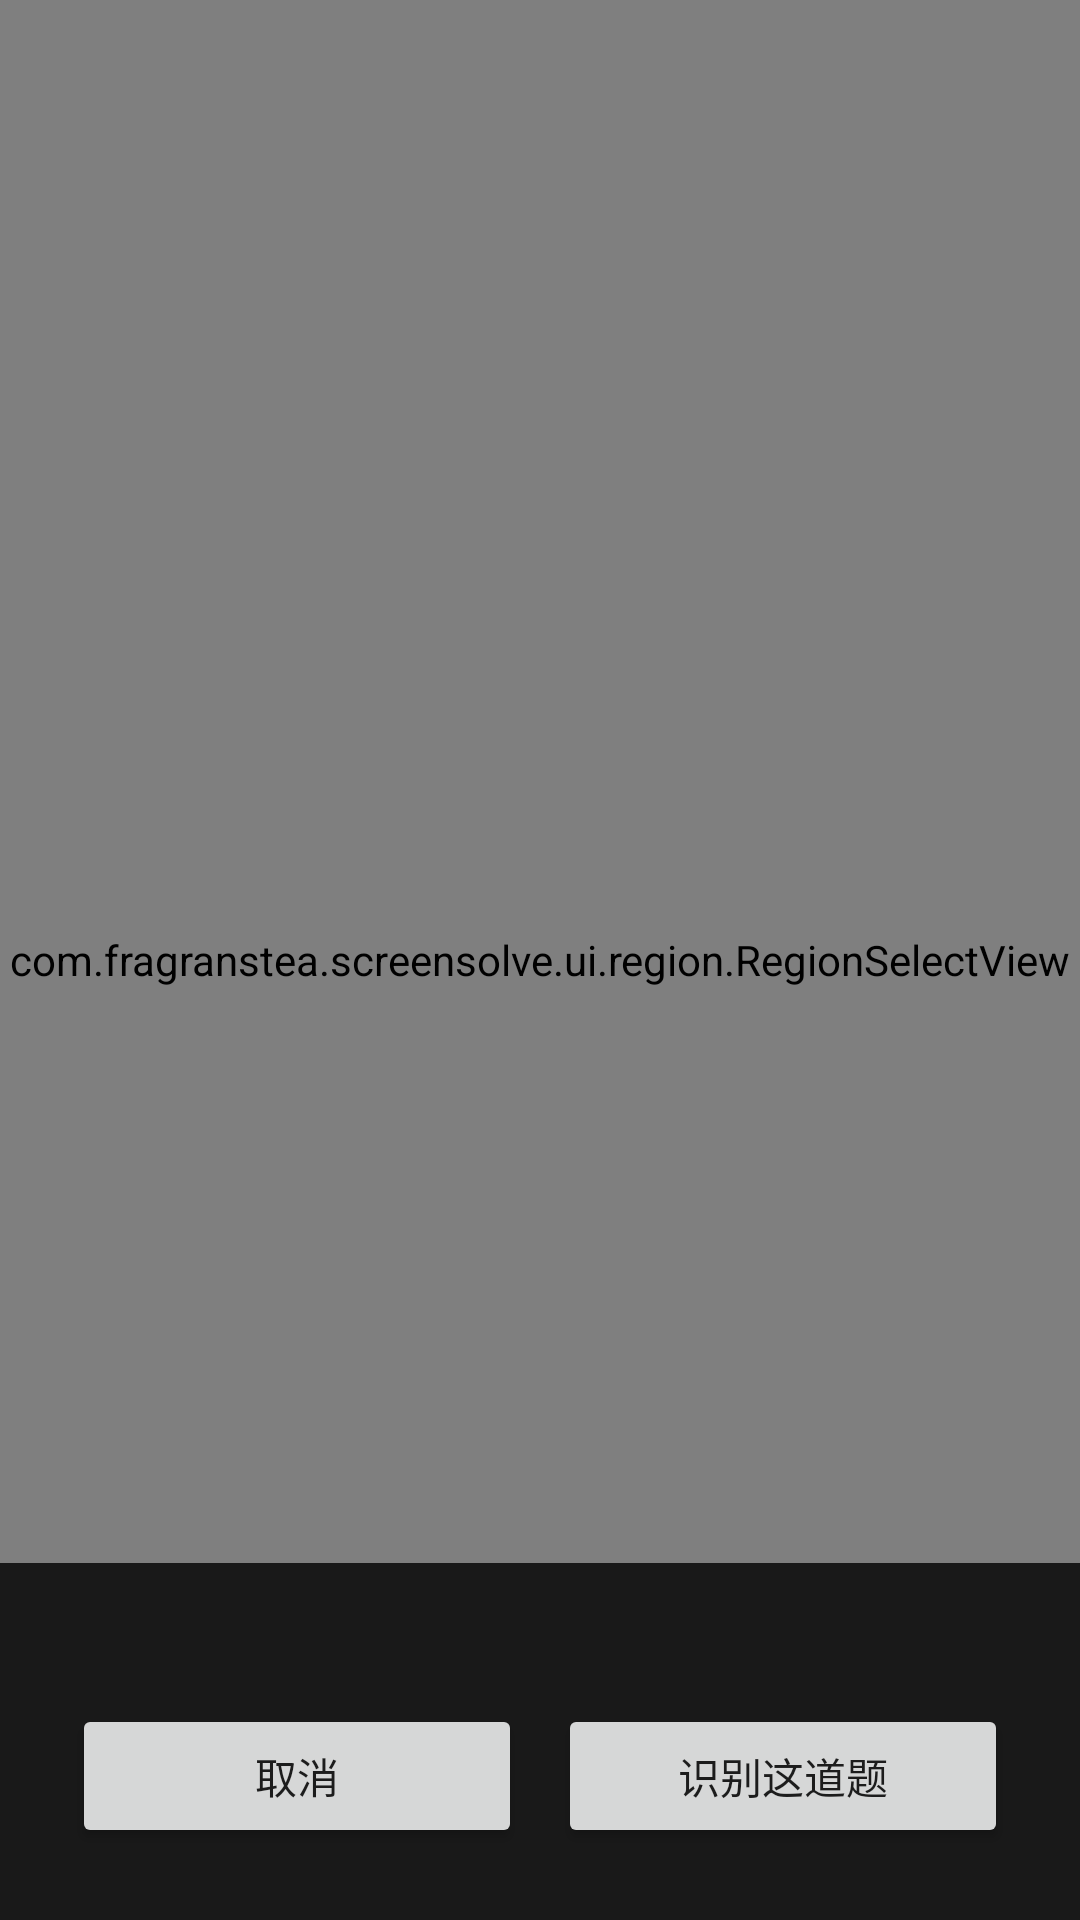

Write the Android layout XML for this screen, with the resource values it uses.
<!-- AndroidManifest.xml: application theme Theme.ScreenSolve -->
<!-- res/layout/activity_region_select.xml -->
<?xml version="1.0" encoding="utf-8"?>
<FrameLayout xmlns:android="http://schemas.android.com/apk/res/android"
    android:layout_width="match_parent"
    android:layout_height="match_parent"
    android:background="@android:color/black">

    <com.fragranstea.screensolve.ui.region.RegionSelectView
        android:id="@+id/regionSelectView"
        android:layout_width="match_parent"
        android:layout_height="match_parent" />

    <LinearLayout
        android:layout_width="match_parent"
        android:layout_height="wrap_content"
        android:layout_gravity="bottom"
        android:background="#CC000000"
        android:orientation="vertical"
        android:paddingLeft="24dp"
        android:paddingTop="16dp"
        android:paddingRight="24dp"
        android:paddingBottom="24dp">

        <TextView
            android:id="@+id/tvRegionHint"
            android:layout_width="match_parent"
            android:layout_height="wrap_content"
            android:textSize="14sp"
            android:textColor="#FFFFFFFF" />

        <LinearLayout
            android:layout_width="match_parent"
            android:layout_height="wrap_content"
            android:layout_marginTop="12dp"
            android:orientation="horizontal">

            <Button
                android:id="@+id/btnCancelRegion"
                android:layout_width="0dp"
                android:layout_height="wrap_content"
                android:layout_weight="1"
                android:text="@string/region_cancel" />

            <Button
                android:id="@+id/btnConfirmRegion"
                android:layout_width="0dp"
                android:layout_height="wrap_content"
                android:layout_marginStart="12dp"
                android:layout_weight="1"
                android:text="@string/region_confirm" />
        </LinearLayout>

    </LinearLayout>

</FrameLayout>
<!-- resources referenced by this layout -->
<resources>
  <string name="region_cancel">取消</string>
  <string name="region_confirm">识别这道题</string>
  <style name="Theme.ScreenSolve" parent="Theme.AppCompat.DayNight.NoActionBar">
          <item name="colorPrimary">@color/brand</item>
          <item name="colorPrimaryDark">@color/brand_pressed</item>
          <item name="colorAccent">@color/brand</item>
      </style>
  <color name="brand">#1F6FEB</color>
  <color name="brand_pressed">#1554B8</color>
</resources>
